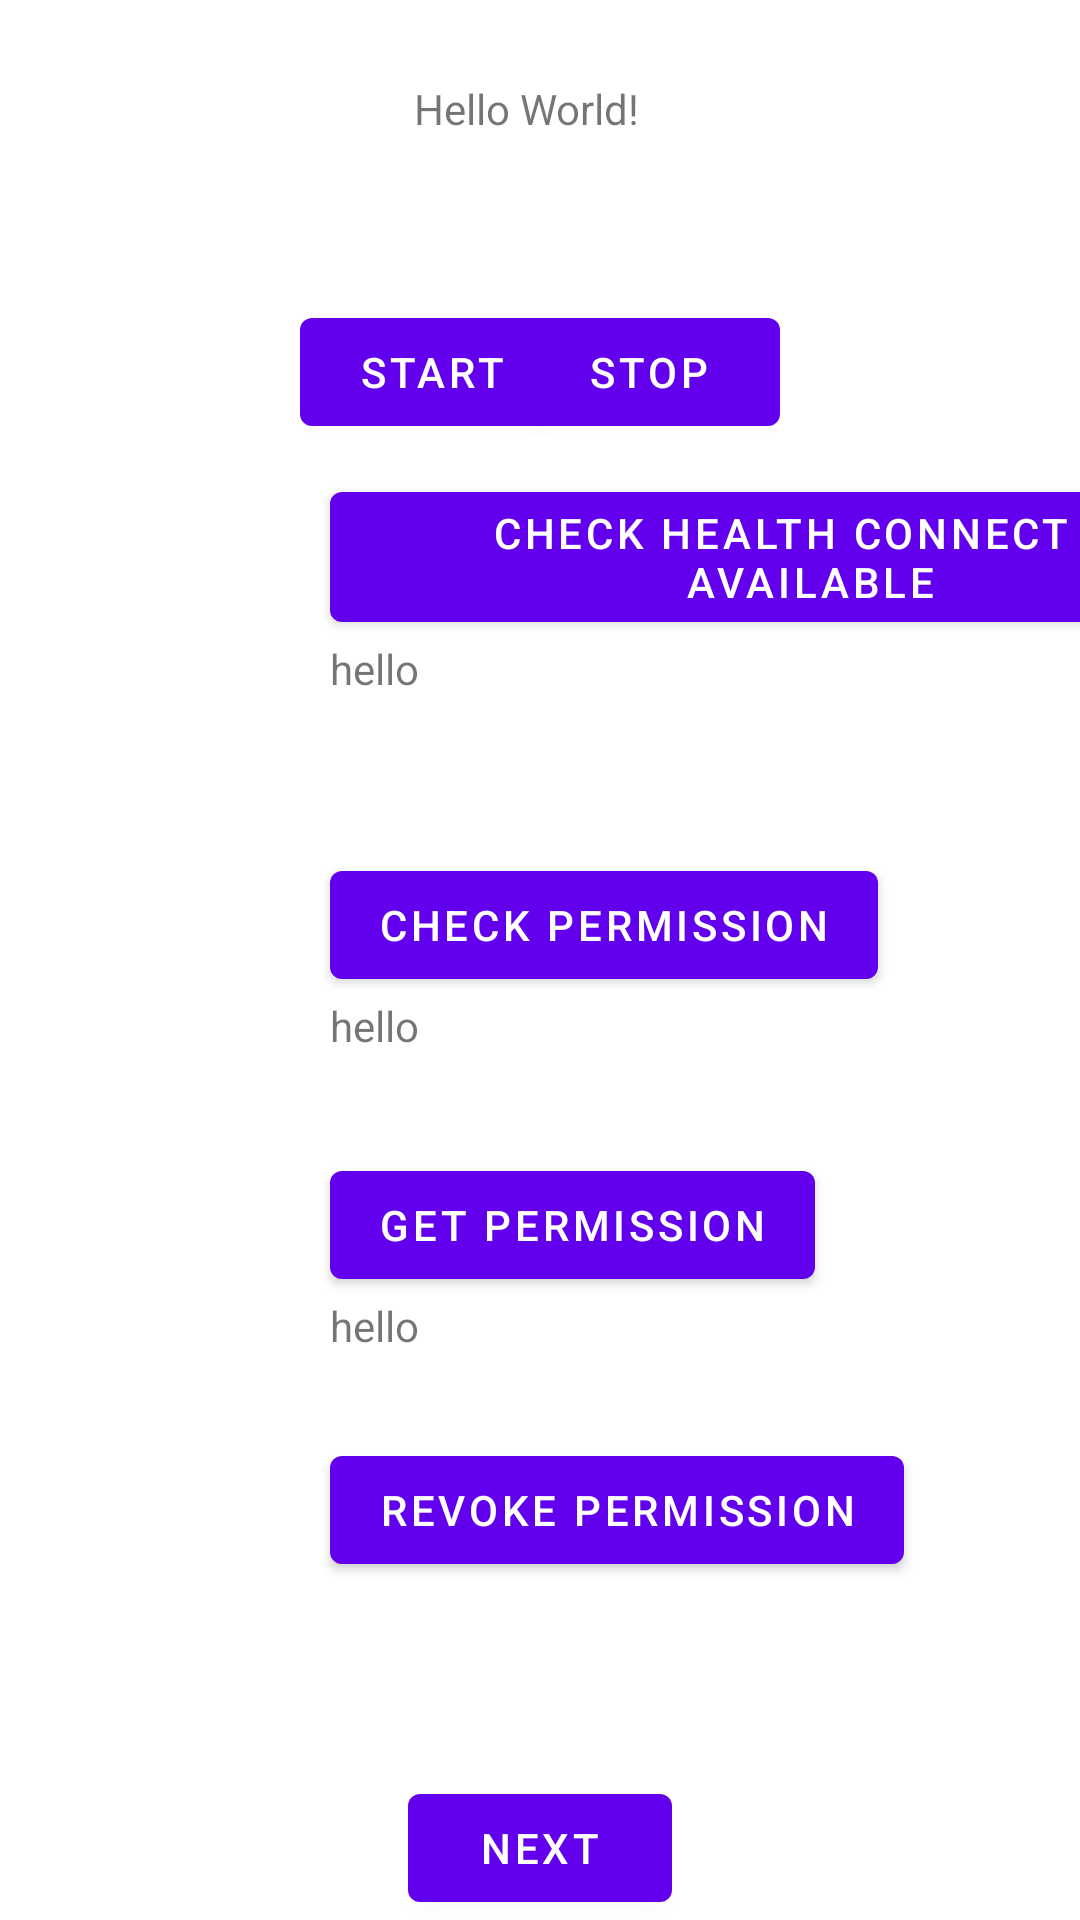

Reconstruct the res/layout file that produces this screen, plus the resources it refers to.
<!-- AndroidManifest.xml: application theme Theme.ForegroundService -->
<!-- res/layout/fragment_first.xml -->
<?xml version="1.0" encoding="utf-8"?>
<androidx.constraintlayout.widget.ConstraintLayout xmlns:android="http://schemas.android.com/apk/res/android"
    xmlns:app="http://schemas.android.com/apk/res-auto"
    xmlns:tools="http://schemas.android.com/tools"
    android:layout_width="match_parent"
    android:layout_height="match_parent"
    tools:context=".FirstFragment">

    <Button
        android:id="@+id/button_first"
        android:layout_width="wrap_content"
        android:layout_height="wrap_content"
        android:text="@string/next"
        app:layout_constraintBottom_toBottomOf="parent"
        app:layout_constraintEnd_toEndOf="parent"
        app:layout_constraintStart_toStartOf="parent" />


    <TextView
        android:id="@+id/txt_service_status"
        android:layout_width="wrap_content"
        android:layout_height="wrap_content"
        android:text="Hello World!"
        app:layout_constraintBottom_toBottomOf="parent"
        app:layout_constraintHorizontal_bias="0.485"
        app:layout_constraintLeft_toLeftOf="parent"
        app:layout_constraintRight_toRightOf="parent"
        app:layout_constraintTop_toTopOf="parent"
        app:layout_constraintVertical_bias="0.043" />

    <Button
        android:id="@+id/btn_start"
        android:layout_width="wrap_content"
        android:layout_height="wrap_content"
        android:layout_margin="100dp"
        android:text="Start"
        app:layout_constraintLeft_toLeftOf="parent"
        app:layout_constraintTop_toTopOf="parent" />

    <Button
        android:id="@+id/btn_stop"
        android:layout_width="wrap_content"
        android:layout_height="wrap_content"
        android:text="Stop"
        android:layout_margin="100dp"
        tools:ignore="MissingConstraints"
        app:layout_constraintRight_toRightOf="parent"
        app:layout_constraintTop_toTopOf="parent" />

    <Button
        android:id="@+id/check_HC_is_available"
        android:layout_width="wrap_content"
        android:layout_height="wrap_content"
        android:layout_marginTop="52dp"
        android:layout_margin="10dp"
        android:text="check Health connect is available"
        app:layout_constraintStart_toStartOf="@+id/btn_start"
        app:layout_constraintTop_toBottomOf="@+id/btn_start" />

    <TextView
        android:id="@+id/health_connect_msg"
        android:layout_width="wrap_content"
        android:layout_height="wrap_content"
        android:text="hello"
        app:layout_constraintStart_toStartOf="@+id/check_HC_is_available"
        app:layout_constraintTop_toBottomOf="@+id/check_HC_is_available" />

    <Button
        android:id="@+id/check_permission"
        android:layout_width="wrap_content"
        android:layout_height="wrap_content"
        android:layout_marginTop="52dp"
        android:text="check Permission"
        app:layout_constraintStart_toStartOf="@+id/health_connect_msg"
        app:layout_constraintTop_toBottomOf="@+id/health_connect_msg" />

    <TextView
        android:id="@+id/check_permission_msg"
        android:layout_width="wrap_content"
        android:layout_height="wrap_content"
        android:text="hello"
        app:layout_constraintStart_toStartOf="@+id/check_permission"
        app:layout_constraintTop_toBottomOf="@+id/check_permission" />

    <Button
        android:id="@+id/get_permission"
        android:layout_width="wrap_content"
        android:layout_height="wrap_content"
        android:layout_marginTop="52dp"
        android:text="get Permission"
        app:layout_constraintStart_toStartOf="@+id/check_permission_msg"
        app:layout_constraintTop_toBottomOf="@+id/check_permission" />

    <TextView
        android:id="@+id/get_permission_msg"
        android:layout_width="wrap_content"
        android:layout_height="wrap_content"
        android:text="hello"
        app:layout_constraintStart_toStartOf="@+id/get_permission"
        app:layout_constraintTop_toBottomOf="@+id/get_permission" />

    <Button
        android:id="@+id/revoke_permission"
        android:layout_width="wrap_content"
        android:layout_height="wrap_content"
        android:layout_marginTop="28dp"
        android:text="revoke permission"
        app:layout_constraintStart_toStartOf="@+id/get_permission_msg"
        app:layout_constraintTop_toBottomOf="@+id/get_permission_msg" />
</androidx.constraintlayout.widget.ConstraintLayout>
<!-- resources referenced by this layout -->
<resources>
  <string name="next">Next</string>
  <style name="Theme.ForegroundService" parent="Theme.MaterialComponents.DayNight.DarkActionBar">
          
          <item name="colorPrimary">@color/purple_500</item>
          <item name="colorPrimaryVariant">@color/purple_700</item>
          <item name="colorOnPrimary">@color/white</item>
          
          <item name="colorSecondary">@color/teal_200</item>
          <item name="colorSecondaryVariant">@color/teal_700</item>
          <item name="colorOnSecondary">@color/black</item>
          
          <item name="android:statusBarColor">?attr/colorPrimaryVariant</item>
          
      </style>
  <!-- not gathered from this repository: default colours our renderer supplied (Android Studio template values) -->
  <color name="purple_500">#FF6200EE</color>
  <color name="purple_700">#FF3700B3</color>
  <color name="teal_200">#FF03DAC5</color>
  <color name="teal_700">#FF018786</color>
  <color name="black">#FF000000</color>
  <color name="white">#FFFFFFFF</color>
</resources>
